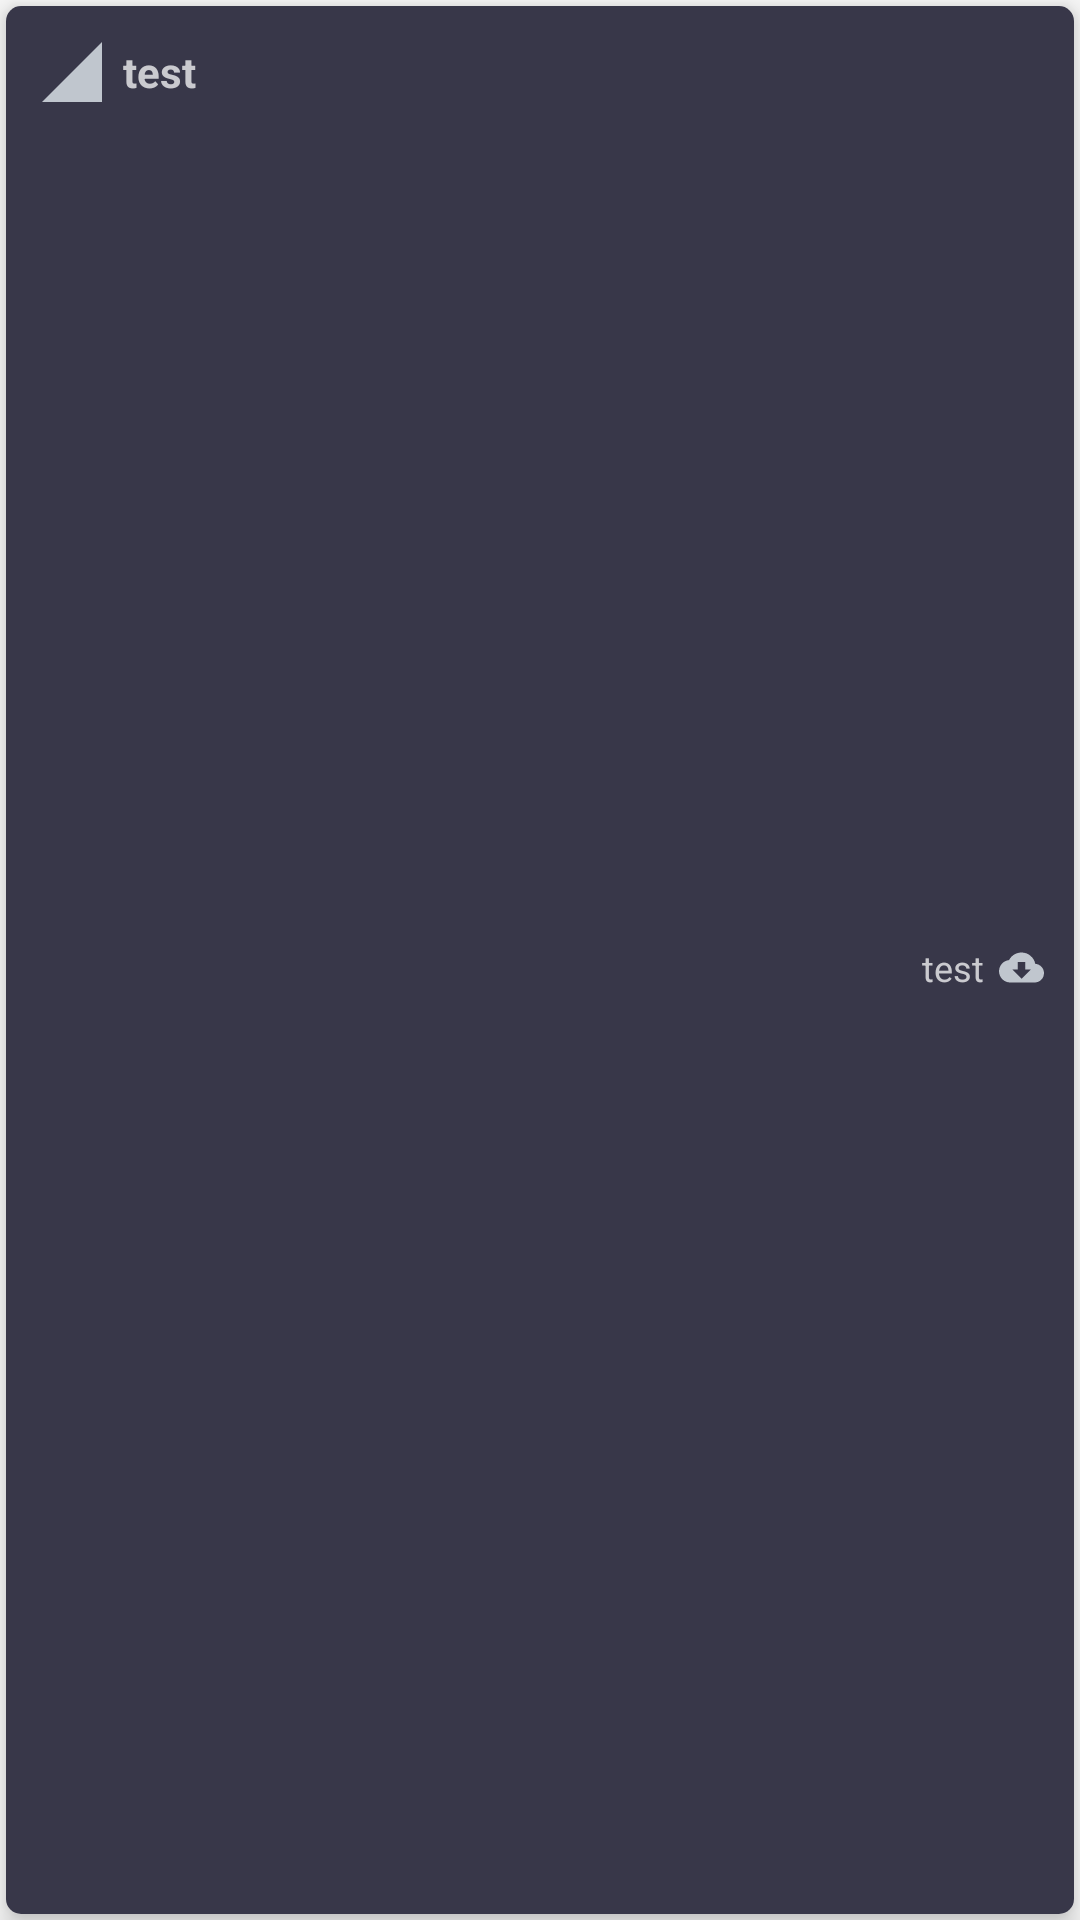

Layout XML and referenced resources for this Android screen:
<!-- AndroidManifest.xml: application theme AppTheme -->
<!-- res/layout/turlist.xml -->
<?xml version="1.0" encoding="utf-8"?>
<LinearLayout xmlns:android="http://schemas.android.com/apk/res/android"
    xmlns:app="http://schemas.android.com/apk/res-auto"
    xmlns:card_view="http://schemas.android.com/apk/res-auto"
    android:layout_width="match_parent"
    android:layout_height="wrap_content"
    android:orientation="vertical">

    <android.support.v7.widget.CardView
        android:id="@+id/card_view2"
        android:layout_width="match_parent"
        android:layout_height="match_parent"
        android:layout_gravity="center"
        android:layout_margin="2dp"
        android:clipChildren="false"
        android:clipToPadding="false"
        android:divider="#2d2c3a"
        android:dividerHeight="0.0px"
        android:elevation="6dp"
        card_view:cardCornerRadius="5dp"
        card_view:cardElevation="6dp"
        card_view:cardPreventCornerOverlap="true">

        <LinearLayout
            android:layout_width="match_parent"
            android:layout_height="match_parent"
            android:background="#383749"
            android:orientation="vertical">

            <LinearLayout
                android:id="@+id/test"
                android:layout_width="match_parent"
                android:layout_height="match_parent"
                android:orientation="horizontal"
                android:paddingTop="10dp"
                android:paddingBottom="5dp">

                <LinearLayout
                    android:layout_width="0dp"
                    android:layout_height="wrap_content"
                    android:layout_weight="1"
                    android:gravity="center_vertical"
                    android:orientation="horizontal"
                    android:paddingLeft="10dp"
                    android:paddingRight="10dp">

                    <ImageView
                        android:id="@+id/HızImage"
                        android:layout_width="wrap_content"
                        android:layout_height="wrap_content"
                        android:src="@drawable/ic_gbps" />

                    <TextView
                        android:id="@+id/TurAdi"
                        android:layout_width="match_parent"
                        android:layout_height="wrap_content"
                        android:layout_marginLeft="5dp"
                        android:text="test"
                        android:textColor="#cacacf"
                        android:textSize="14sp"
                        android:textStyle="bold" />

                </LinearLayout>

                <LinearLayout
                    android:layout_width="0dp"
                    android:layout_height="match_parent"
                    android:layout_weight="1"
                    android:gravity="center"
                    android:orientation="horizontal"
                    android:paddingLeft="10dp"
                    android:paddingRight="10dp">

                    <LinearLayout
                        android:layout_width="match_parent"
                        android:layout_height="wrap_content"
                        android:gravity="right|center"
                        android:orientation="horizontal">

                        <TextView
                            android:id="@+id/TurHiz"
                            android:layout_width="wrap_content"
                            android:layout_height="wrap_content"
                            android:gravity="right"
                            android:text="test"
                            android:textColor="#cacacf"
                            android:textSize="12sp" />

                        <ImageView
                            android:id="@+id/imageView3"
                            android:layout_width="15dp"
                            android:layout_height="15dp"
                            android:layout_marginLeft="5dp"
                            android:src="@drawable/ic_indirme_icon" />

                    </LinearLayout>

                </LinearLayout>
            </LinearLayout>

            <LinearLayout
                android:layout_width="match_parent"
                android:layout_height="match_parent"
                android:gravity="center|right"
                android:orientation="horizontal"
                android:paddingRight="10dp"
                android:paddingBottom="5dp">

                <LinearLayout
                    android:layout_width="wrap_content"
                    android:layout_height="match_parent"
                    android:gravity="center"
                    android:orientation="horizontal">

                    <ImageView
                        android:id="@+id/imageView2"
                        android:layout_width="15dp"
                        android:layout_height="15dp"
                        android:layout_marginRight="3dp"
                        android:src="@drawable/ic_sure" />

                    <TextView
                        android:id="@+id/TurSure"
                        android:layout_width="wrap_content"
                        android:layout_height="wrap_content"
                        android:text="test"
                        android:textColor="#cacacf"
                        android:textSize="12sp"
                        android:textStyle="bold" />

                </LinearLayout>

            </LinearLayout>

        </LinearLayout>

    </android.support.v7.widget.CardView>

</LinearLayout>
<!-- resources referenced by this layout -->
<resources>
  <!-- drawable ic_gbps (drawable) -->
  <vector xmlns:android="http://schemas.android.com/apk/res/android"
          android:width="24dp"
          android:height="24dp"
          android:viewportWidth="24.0"
          android:viewportHeight="24.0">
      <path
          android:fillColor="#c0c6ce"
          android:pathData="M2,22h20V2z"/>
  </vector>
  <!-- drawable ic_indirme_icon (drawable) -->
  <vector xmlns:android="http://schemas.android.com/apk/res/android"
          android:width="24dp"
          android:height="24dp"
          android:viewportWidth="24.0"
          android:viewportHeight="24.0">
      <path
          android:fillColor="#c0c6ce"
          android:pathData="M19.35,10.04C18.67,6.59 15.64,4 12,4 9.11,4 6.6,5.64 5.35,8.04 2.34,8.36 0,10.91 0,14c0,3.31 2.69,6 6,6h13c2.76,0 5,-2.24 5,-5 0,-2.64 -2.05,-4.78 -4.65,-4.96zM17,13l-5,5 -5,-5h3V9h4v4h3z"/>
  </vector>
  <!-- drawable ic_sure (drawable) -->
  <vector xmlns:android="http://schemas.android.com/apk/res/android"
          android:width="24dp"
          android:height="24dp"
          android:viewportWidth="24.0"
          android:viewportHeight="24.0">
      <path
          android:fillColor="#c0c6ce"
          android:pathData="M11.99,2C6.47,2 2,6.48 2,12s4.47,10 9.99,10C17.52,22 22,17.52 22,12S17.52,2 11.99,2zM12,20c-4.42,0 -8,-3.58 -8,-8s3.58,-8 8,-8 8,3.58 8,8 -3.58,8 -8,8zM12.5,7H11v6l5.25,3.15 0.75,-1.23 -4.5,-2.67z"/>
  </vector>
  <style name="AppTheme" parent="Theme.AppCompat.Light.NoActionBar">
          
          <item name="colorPrimary">@color/colorPrimary</item>
          <item name="colorPrimaryDark">@color/colorPrimaryDark</item>
          <item name="colorAccent">@color/colorAccent</item>
      </style>
  <color name="colorPrimary">#323140</color>
  <color name="colorPrimaryDark">#323140</color>
  <color name="colorAccent">#ffffff</color>
</resources>
